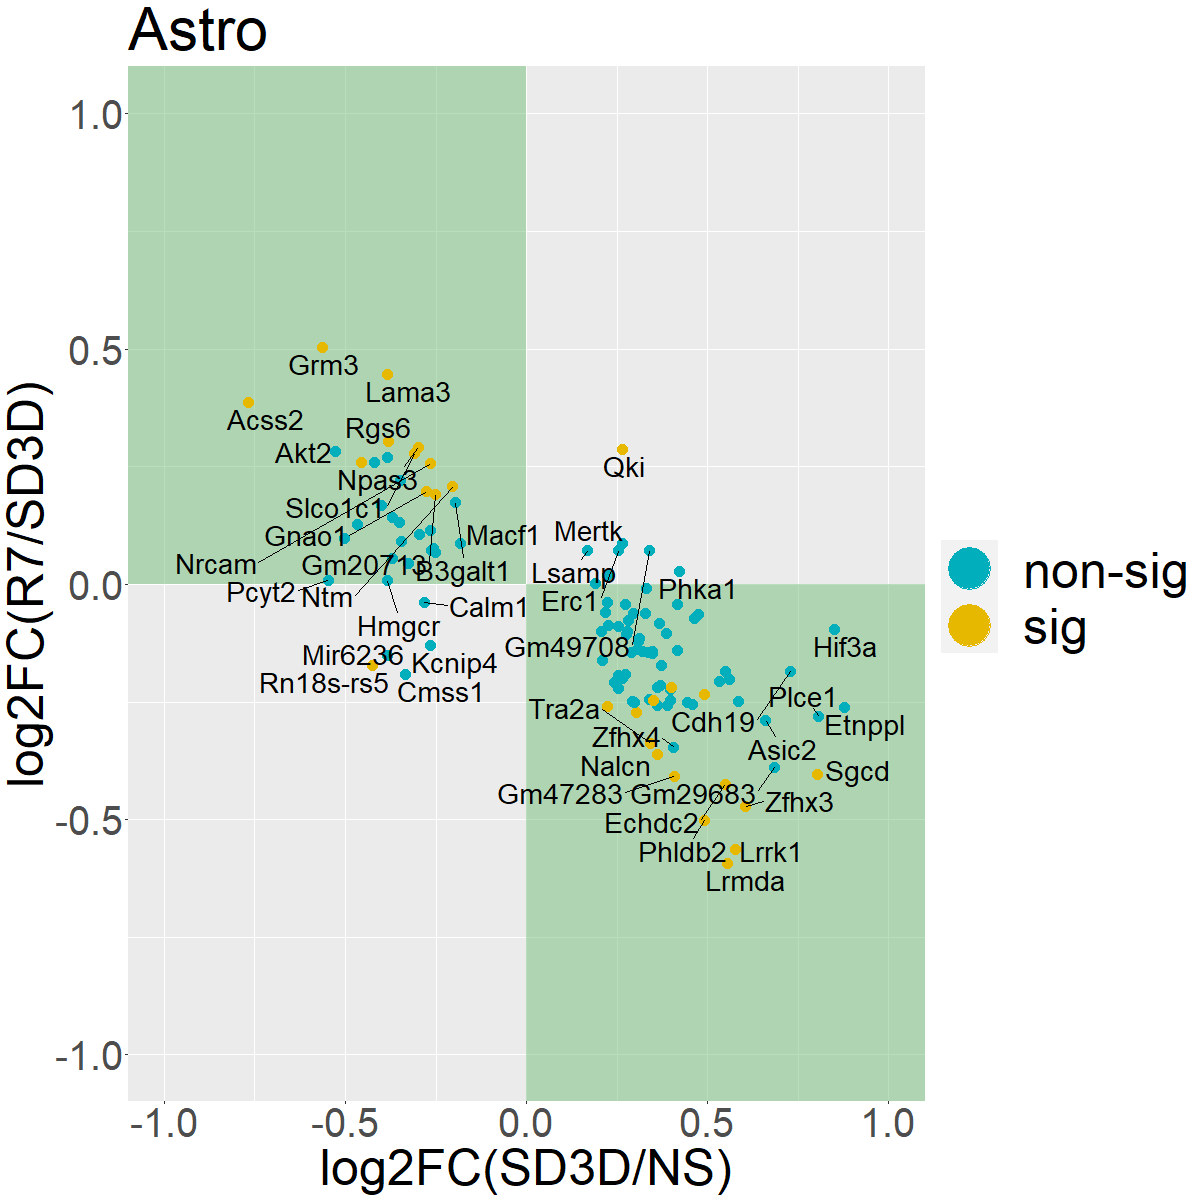

The table this chart was drawn from, first rows:
, X, p_val.x, avg_log2FC.x, pct.1.x, pct.2.x, p_val_adj.x, X.1, Targets.of.Pbx3, X.2, X.3, X.4, avg_log2FC_N4_N1_DEGs, p_val.y, avg_log2FC.y, pct.1.y, pct.2.y, p_val_adj.y, avg_log2FC_N5_N4, N5_N4_sig, color.code
1, 2610035D17Rik, 1.14e-07, 0.2961, 0.268, 0.175, 0.003961, NA, Ssrp1, Ssrp1, -0.0207, 1, 0.2961, 0.2042, -0.06237, 0.247, 0.268, 1, -0.06237, non-sig, #00AFBB
2, 9330159F19Rik, 8.33e-07, 0.2642, 0.22, 0.139, 0.02903, NA, Ncor1, Ncor1, -0.04774, 1, 0.2642, 0.001451, -0.2008, 0.174, 0.22, 1, -0.2008, non-sig, #00AFBB
3, Acss2, 3.73e-25, -0.7672, 0.254, 0.41, 1.3e-20, NA, Irf3, Irf3, -0.05956, 1, -0.7672, 1.88060221242124e-08, 0.3872, 0.334, 0.254, 0.0006557, 0.3872, sig, #E7B800
4, Adamts20, 1.06e-11, 0.3054, 0.079, 0.019, 3.71e-07, NA, Nanog, Nanog, 0, 1, 0.3054, 0.001695, -0.1381, 0.051, 0.079, 1, -0.1381, non-sig, #00AFBB
5, Agmo, 5.38e-10, 0.4177, 0.427, 0.31, 1.88e-05, NA, Ets1, Ets1, 0.01819, 1, 0.4177, 0.07043, -0.1415, 0.404, 0.427, 1, -0.1415, non-sig, #00AFBB
6, Akt2, 1.76e-12, -0.5283, 0.153, 0.246, 6.14e-08, NA, Stat2, Stat2, 0.03649, 1, -0.5283, 3.67858072908034e-06, 0.2835, 0.211, 0.153, 0.1283, 0.2835, non-sig, #00AFBB
7, Apba2, 4e-08, -0.3846, 0.374, 0.441, 0.001395, NA, Klf4, Klf4, 0.01718, 1, -0.3846, 1.82188136304872e-05, 0.2692, 0.432, 0.374, 0.6352, 0.2692, non-sig, #00AFBB
8, Apod, 1.24e-06, 0.5862, 0.22, 0.149, 0.04329, NA, Bhlhe40, Bhlhe40, 0.03532, 1, 0.5862, 0.01387, -0.2495, 0.187, 0.22, 1, -0.2495, non-sig, #00AFBB
9, Apoe, 1.86e-30, 0.4899, 0.942, 0.844, 6.5e-26, NA, Hoxb4, Hoxb4, 0, 1, 0.4899, 2.04941477911716e-10, -0.2342, 0.906, 0.942, 7.14569451034781e-06, -0.2342, sig, #E7B800
10, Arglu1, 3.49e-07, 0.2227, 0.632, 0.507, 0.01216, NA, Med23, Med23, -0.01031, 1, 0.2227, 0.8809, 0.01992, 0.607, 0.632, 1, 0.01992, non-sig, #00AFBB
11, Asic2, 7.94e-35, 0.6601, 0.532, 0.307, 2.77e-30, NA, Rara, Rara, 0.001803, 1, 0.6601, 5.74236854246422e-06, -0.2891, 0.469, 0.532, 0.2002, -0.2891, non-sig, #00AFBB
12, Atp1a2, 7.56e-11, 0.3024, 0.92, 0.877, 2.64e-06, NA, Onecut1, Onecut1, 0, 1, 0.3024, 8.76722261415924e-08, -0.273, 0.906, 0.92, 0.003057, -0.273, sig, #E7B800
13, Atxn1, 2.72e-07, 0.2967, 0.431, 0.328, 0.009468, NA, Pou5f1, Pou5f1, -0.01901, 1, 0.2967, 0.0001296, -0.2502, 0.368, 0.431, 1, -0.2502, non-sig, #00AFBB
14, B3galt1, 1.33e-06, -0.1975, 0.85, 0.899, 0.04648, NA, Rad21, Rad21, 0.02511, 1, -0.1975, 4.31164694796476e-06, 0.1742, 0.898, 0.85, 0.1503, 0.1742, non-sig, #00AFBB
15, Calm1, 6.42e-10, -0.283, 0.723, 0.774, 2.24e-05, NA, Foxo1, Foxo1, 0.122, 1, -0.283, 0.5043, -0.03795, 0.714, 0.723, 1, -0.03795, non-sig, #00AFBB
16, Calm2, 2.8e-08, -0.265, 0.55, 0.626, 0.0009763, NA, Tfap4, Tfap4, -0.00256, 1, -0.265, 0.01252, 0.1141, 0.592, 0.55, 1, 0.1141, non-sig, #00AFBB
17, Car8, 7.86e-08, -0.3697, 0.116, 0.186, 0.00274, NA, Chd2, Chd2, 0.237, 1, -0.3697, 0.008691, 0.1417, 0.147, 0.116, 1, 0.1417, non-sig, #00AFBB
18, Ccdc85a, 1.16e-06, 0.3299, 0.389, 0.299, 0.0405, NA, Atoh1, Atoh1, 0, 1, 0.3299, 0.3288, -0.008513, 0.369, 0.389, 1, -0.008513, non-sig, #00AFBB
19, Ccnd3, 2.73e-16, 0.5323, 0.245, 0.117, 9.5e-12, NA, Brd2, Brd2, 0.08226, 1, 0.5323, 0.001138, -0.2056, 0.195, 0.245, 1, -0.2056, non-sig, #00AFBB
20, Cdh19, 6.97e-27, 0.73, 0.514, 0.326, 2.43e-22, NA, Prdm1, Prdm1, 0.05508, 1, 0.73, 0.008183, -0.1843, 0.482, 0.514, 1, -0.1843, non-sig, #00AFBB
21, Cep164, 1.1e-06, 0.2104, 0.094, 0.043, 0.03819, NA, Zmiz1, Zmiz1, -0.01705, 1, 0.2104, 0.004721, -0.1615, 0.066, 0.094, 1, -0.1615, non-sig, #00AFBB
22, Clk1, 8.23e-07, 0.254, 0.383, 0.282, 0.02871, NA, Jund, Jund, -0.05079, 1, 0.254, 0.001524, -0.1929, 0.329, 0.383, 1, -0.1929, non-sig, #00AFBB
23, Cmss1, 5.82e-10, -0.3351, 0.512, 0.595, 2.03e-05, NA, Rela, Rela, 0.03821, 1, -0.3351, 0.0009127, -0.1916, 0.463, 0.512, 1, -0.1916, non-sig, #00AFBB
24, Coq10b, 5.64e-08, 0.2271, 0.121, 0.057, 0.001967, NA, Wdr43, Wdr43, -0.08145, 1, 0.2271, 0.0107, -0.08821, 0.092, 0.121, 1, -0.08821, non-sig, #00AFBB
25, Crlf3, 1.09e-06, 0.2768, 0.45, 0.343, 0.03802, NA, Kdm2a, Kdm2a, -0.00623, 1, 0.2768, 0.1023, -0.1069, 0.419, 0.45, 1, -0.1069, non-sig, #00AFBB
26, Cst3, 8.77e-17, 0.4174, 0.853, 0.747, 3.06e-12, NA, Yap1, Yap1, 0.04692, 1, 0.4174, 0.5867, -0.04305, 0.856, 0.853, 1, -0.04305, non-sig, #00AFBB
27, Cyp51, 4.96e-11, -0.4675, 0.137, 0.227, 1.73e-06, NA, Kmt2b, Kmt2b, 0.01091, 1, -0.4675, 0.04522, 0.1274, 0.161, 0.137, 1, 0.1274, non-sig, #00AFBB
28, Echdc2, 5.56e-20, 0.549, 0.173, 0.055, 1.94e-15, NA, Esrrg, Esrrg, -0.1279, 1, 0.549, 1.21019517246884e-13, -0.4253, 0.083, 0.173, 4.2195875078471e-09, -0.4253, sig, #E7B800
29, Eci2, 5.11e-07, 0.2529, 0.271, 0.181, 0.01781, NA, Ehf, Ehf, 0, 1, 0.2529, 0.0001433, -0.2223, 0.21, 0.271, 1, -0.2223, non-sig, #00AFBB
30, Erc1, 8.19e-07, 0.2537, 0.381, 0.282, 0.02855, NA, Pou3f1, Pou3f1, -0.042, 1, 0.2537, 0.2356, 0.07212, 0.406, 0.381, 1, 0.07212, non-sig, #00AFBB
31, Etnppl, 7.28e-33, 0.8787, 0.238, 0.066, 2.54e-28, NA, Ep300, Ep300, 0.07837, 1, 0.8787, 0.0006898, -0.2619, 0.191, 0.238, 1, -0.2619, non-sig, #00AFBB
32, Fam184a, 4.2e-10, 0.3865, 0.465, 0.343, 1.46e-05, NA, Rxra, Rxra, 0.02416, 1, 0.3865, 0.1374, -0.1038, 0.44, 0.465, 1, -0.1038, non-sig, #00AFBB
33, Fgf13, 9.28e-10, 0.4632, 0.45, 0.339, 3.24e-05, NA, Znf143, #N/A, NA, NA, 0.4632, 0.5761, -0.07324, 0.444, 0.45, 1, -0.07324, non-sig, #00AFBB
34, Fkbp5, 9.63e-13, 0.4585, 0.08, 0.017, 3.36e-08, NA, Foxa2, #N/A, NA, NA, 0.4585, 0.0001926, -0.2554, 0.047, 0.08, 1, -0.2554, non-sig, #00AFBB
35, Galnt18, 8.7e-18, 0.5484, 0.272, 0.131, 3.03e-13, NA, Pou2f1, Pou2f1, -0.1062, 1, 0.5484, 0.01257, -0.1843, 0.233, 0.272, 1, -0.1843, non-sig, #00AFBB
36, Gm11417, 1.75e-13, 0.348, 0.1, 0.027, 6.1e-09, NA, Setdb1, Setdb1, -0.03205, 1, 0.348, 0.001819, -0.1463, 0.069, 0.1, 1, -0.1463, non-sig, #00AFBB
37, Gm20713, 2.99e-09, -0.2516, 0.748, 0.817, 0.0001044, NA, Lmnb1, Lmnb1, 0.002629, 1, -0.2516, 8.41520695383685e-07, 0.1912, 0.803, 0.748, 0.02934, 0.1912, sig, #E7B800
38, Gm29683, 1.52e-09, 0.685, 0.088, 0.031, 5.3e-05, NA, Dnmt3a, Dnmt3a, 0.03926, 1, 0.685, 4.83620363197004e-06, -0.3883, 0.046, 0.088, 0.1686, -0.3883, non-sig, #00AFBB
39, Gm36944, 4.01e-10, 0.3468, 0.142, 0.065, 1.4e-05, NA, Hdac2, Hdac2, -0.02569, 1, 0.3468, 0.007353, -0.1419, 0.11, 0.142, 1, -0.1419, non-sig, #00AFBB
40, Gm47283, 4.74e-19, 0.4081, 0.075, 0.003, 1.65e-14, NA, Cbx7, Cbx7, -0.0497, 1, 0.4081, 2.8054252522065e-24, -0.4084, 0.003, 0.075, 9.7816762268684e-20, -0.4084, sig, #E7B800
41, Gm49599, 5.16e-08, 0.2803, 0.15, 0.078, 0.0018, NA, Maz, Maz, -0.0562, 1, 0.2803, 0.09961, -0.07591, 0.128, 0.15, 1, -0.07591, non-sig, #00AFBB
42, Gm49708, 2.94e-07, 0.3402, 0.202, 0.125, 0.01024, NA, Ebf1, Ebf1, 0.07963, 1, 0.3402, 0.2433, 0.07192, 0.217, 0.202, 1, 0.07192, non-sig, #00AFBB
43, Gm9925, 7.86e-09, 0.3113, 0.315, 0.211, 0.0002742, NA, Insm1, Insm1, -0.000685, 1, 0.3113, 0.03127, -0.1144, 0.28, 0.315, 1, -0.1144, non-sig, #00AFBB
44, Gnao1, 3.78e-11, -0.2764, 0.782, 0.848, 1.32e-06, NA, Etv6, Etv6, 0.1533, 1, -0.2764, 9.34787298297891e-07, 0.1973, 0.83, 0.782, 0.03259, 0.1973, sig, #E7B800
45, Gphn, 1.84e-13, 0.3297, 0.843, 0.77, 6.41e-09, NA, Rai1, Rai1, -0.008088, 1, 0.3297, 0.2521, -0.06211, 0.841, 0.843, 1, -0.06211, non-sig, #00AFBB
46, Gpr158, 7.8e-08, -0.4193, 0.155, 0.23, 0.002719, NA, Chd4, Chd4, -0.06459, 1, -0.4193, 0.0002372, 0.2587, 0.204, 0.155, 1, 0.2587, non-sig, #00AFBB
47, Grm3, 2.65e-35, -0.5623, 0.761, 0.85, 9.26e-31, NA, Kdm5a, Kdm5a, 0.005164, 1, -0.5623, 2.40289463465528e-30, 0.5035, 0.837, 0.761, 8.37817272265258e-26, 0.5035, sig, #E7B800
48, Hif3a, 4.43e-39, 0.8499, 0.336, 0.117, 1.54e-34, NA, Stat3, Stat3, 0.09423, 1, 0.8499, 0.04151, -0.09502, 0.296, 0.336, 1, -0.09502, non-sig, #00AFBB
49, Hmgcr, 3.3e-07, -0.3844, 0.202, 0.273, 0.0115, NA, Msl1, Msl1, -0.06839, 1, -0.3844, 0.8269, 0.009316, 0.204, 0.202, 1, 0.009316, non-sig, #00AFBB
50, Hmgcs1, 1.2e-11, -0.5029, 0.167, 0.263, 4.19e-07, NA, Ctcf, Ctcf, 0.04308, 1, -0.5029, 0.05501, 0.09659, 0.193, 0.167, 1, 0.09659, non-sig, #00AFBB
51, Id3, 1.55e-07, 0.3371, 0.213, 0.133, 0.005388, NA, Ncoa2, Ncoa2, -0.1455, 1, 0.3371, 0.006887, -0.1456, 0.175, 0.213, 1, -0.1456, non-sig, #00AFBB
52, Kcnd3, 7.43e-08, 0.3385, 0.145, 0.077, 0.002589, NA, Dr1, Dr1, 0.009875, 1, 0.3385, 0.0004519, -0.2452, 0.104, 0.145, 1, -0.2452, non-sig, #00AFBB
53, Kcnip4, 1.07e-07, -0.2654, 0.45, 0.534, 0.003728, NA, Foxp1, Foxp1, 0.01125, 1, -0.2654, 0.592, -0.1299, 0.444, 0.45, 1, -0.1299, non-sig, #00AFBB
54, Lama3, 1.16e-07, -0.385, 0.305, 0.382, 0.004053, NA, Zfp217, Zfp217, 0.0199, 1, -0.385, 7.22983379521698e-13, 0.4465, 0.413, 0.305, 2.52082614937831e-08, 0.4465, sig, #E7B800
55, Lama4, 3.24e-09, 0.3704, 0.075, 0.023, 0.0001131, NA, Cdk8, Cdk8, -0.02059, 1, 0.3704, 0.0003103, -0.2147, 0.044, 0.075, 1, -0.2147, non-sig, #00AFBB
56, Lrmda, 1.14e-07, 0.5541, 0.286, 0.199, 0.00399, NA, Kmt2c, Kmt2c, -0.1045, 1, 0.5541, 2.09054752666617e-09, -0.5939, 0.197, 0.286, 7.28911206122693e-05, -0.5939, sig, #E7B800
57, Lrrk1, 1.95e-07, 0.5778, 0.111, 0.055, 0.00681, NA, Bhlha15, Bhlha15, 0, 1, 0.5778, 1.48454072855128e-08, -0.5633, 0.055, 0.111, 0.0005176, -0.5633, sig, #E7B800
58, Lsamp, 3.02e-12, 0.1689, 0.908, 0.938, 1.05e-07, NA, Foxp3, Foxp3, 0.004228, 1, 0.1689, 0.05996, 0.07211, 0.934, 0.908, 1, 0.07211, non-sig, #00AFBB
59, Macf1, 7.27e-08, -0.1814, 0.888, 0.925, 0.002534, NA, Rfx2, Rfx2, -0.08578, 1, -0.1814, 0.02019, 0.08597, 0.91, 0.888, 1, 0.08597, non-sig, #00AFBB
60, Magi2, 1.62e-08, 0.2221, 0.886, 0.869, 0.0005646, NA, Tead1, Tead1, 0.06958, 1, 0.2221, 0.326, -0.0381, 0.89, 0.886, 1, -0.0381, non-sig, #00AFBB
... 54 more rows
